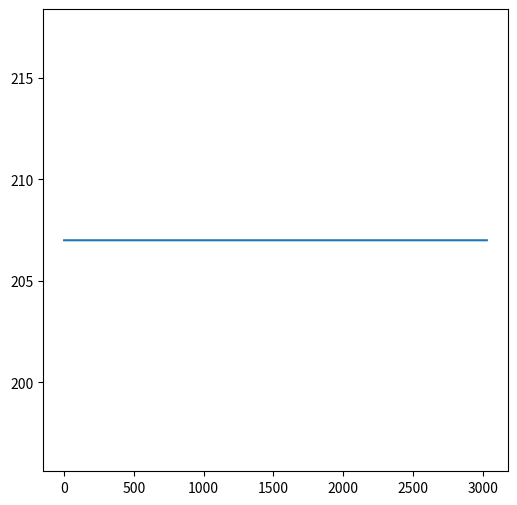

Reproduce this figure in Python. (Note: this script raises an exception after producing the figure.)
from dataclasses import dataclass, field, replace
import statistics
import math
import random
import matplotlib.pyplot as plt

#####
# Classes for the ranked mmr simulation
#
### References ###
# dataclass: https://stackoverflow.com/questions/35988/c-like-structures-in-python
# mmr system: https://www.reddit.com/r/RocketLeagueYtzi/comments/ilcmcc/how_mmr_and_the_matchmaking_system_works/


@dataclass
class Player:
    number: int = 0
    mmr: int = 0
    realSkill: int = 0
    gamesPlayed: int = 0
    sigma: float = 3.5 # 3.5 max, 2.5 is normalized. Is higher at start of season and normalizes around 15 to 20 games in.
    desireToPlay: float = 0.0
    streak: int = 0

@dataclass
class Team:
    players: list = field(default_factory=list)
    mmr: int = 0
    realSkill: int = 0
    result: bool = False # win = True, loss = False

@dataclass
class Game:
    teams: list = field(default_factory=list)
    
class Simulation:

    def __init__(self, playersPerTeam, maxMmrDistance):
        self.numPlayers = 0
        self.playersPerTeam = playersPerTeam
        self.players = []
        self.maxMmrDistance = maxMmrDistance

    # When matched against an equally rated opponent, you will gain or lose the average amount of MMR (e.g win 9, lose 9).
    # When matched against a higher rated opponent, you will gain more or lose less than the average amount of MMR (e.g. win 11, lose 7).
    # When matched against a lower rated opponent, you will gain less or lose more than the average amount of MMR (e.g. win 7, lose 11).
    def calcPostGameElo(self, game):
        # expectedScore = 1 / (1 + pow(10, (wTeamMMR - lTeamMMR) / 400))
        for team in game.teams:
            for player in team.players:
                if team.result:
                    player.mmr = round(((player.sigma - 1.5) * 9) + player.mmr)
                    # replace(player, mmr = round(((player.sigma - 1.5) * 9) + player.mmr))
                    # print("Calculated MMR: " + str(round(((player.sigma - 1.5) * 9) + player.mmr)))
                    # print("Actual MMR: " + str(player.mmr))
                    # print("Player number: " + str(player.number))
                    player.realSkill = round(((player.sigma - 1.5) * 9) + player.realSkill)
                    if player.streak < 0:
                        player.streak = 1
                    else:
                        player.streak += 1
                else:
                    player.mmr = round(player.mmr - ((player.sigma - 1.5) * 9))
                    player.realSkill = round(player.realSkill - ((player.sigma - 1.5) * 9))
                    if player.streak > 0:
                        player.streak = -1
                    else:
                        player.streak -= 1
                player.gamesPlayed += 1
                self.calcSigma(player)
                if player.streak > 2:
                    player.realSkill += 5
    
    def calcSigma(self, player):
        if player.gamesPlayed < 15:
            player.sigma = ((-1/15) * player.gamesPlayed) + 3.5
        else:
            if pow((1/2) * player.streak, 2) + 2.5 > 3.5:
                player.sigma = 3.5
            else:
                player.sigma = pow((1/2) * player.streak, 2) + 2.5

    # pulls all players' MMR closer to the median
    # NewMMR = TargetMMR + (OldMMR - MedianMMR) * SquishFactor
    def newReset(self, squishFactor):
        mmrList = []
        for player in self.players:
            mmrList.append(player.mmr)
        mmrList.sort()
        mmrMedian = statistics.median(mmrList)
        for player in self.players:
            player.mmr = mmrMedian + (player.mmr - mmrMedian) * squishFactor

    # resets all players above X MMR to X
    def oldReset(self, resetMMR):
        for player in self.players:
            if player.mmr > resetMMR:
                player.mmr = resetMMR

    # set team MMR and team realSkill by averaging those stats from each player
    def calcTeamMMR(self, team):
        for player in team.players:
            team.mmr += player.mmr
            team.realSkill += player.realSkill
        team.mmr = int(team.mmr / len(team.players))
        team.realSkill = int(team.realSkill / len(team.players))
        return team

    # find the players for the game, then build the teams and the game
    def buildGame(self, playersPerTeam):
        initialPlayer = random.choice(self.players)
        playerList = [initialPlayer]
        while len(playerList) < playersPerTeam * 2:
            potentialPlayer = random.choice(self.players)
            if abs(potentialPlayer.mmr - initialPlayer.mmr) < self.maxMmrDistance:
                playerList.append(potentialPlayer)
        team1 = Team()
        team2 = Team()
        while len(playerList) > 0:
            team1.players.append(playerList.pop(0))
            team2.players.append(playerList.pop(0))
        team1 = self.calcTeamMMR(team1)
        team2 = self.calcTeamMMR(team2)
        game = Game()
        game.teams.append(team1)
        game.teams.append(team2)
        return game

    # run a ranked game
    def runGame(self, playersPerTeam):
        # pick two similarly rated teams to face off
        # figure out probabilities of each team winning with MMR and realskill.
        # generate a random number between 1 and 100. if it's less than team1Percent, team1 wins. Otherwise, team2 wins.
        # calculate new MMRs and other stats for players
        game = self.buildGame(playersPerTeam)
        team1CombinedSkill = (game.teams[0].mmr + game.teams[0].realSkill) / 2
        team2CombinedSkill = (game.teams[1].mmr + game.teams[1].realSkill) / 2
        gameSummedSkill = team1CombinedSkill + team2CombinedSkill
        team1Percent = team1CombinedSkill / gameSummedSkill * 100
        # print("Team 1 combined skill: " + str(team1CombinedSkill))
        # print("Team 2 combined skill: " + str(team2CombinedSkill))
        if team1Percent > random.randint(1, 100):
            game.teams[0].result = True
            # print("Game result: Team 1 wins!")
        else:
            game.teams[1].result = True
            # print("Game result: Team 2 wins!")
        self.calcPostGameElo(game)

    def addNewPlayers(self, numPlayers, startingMMR, startingSkill):
        for i in range(0, numPlayers):
            newplayer = Player
            newplayer.number = self.numPlayers
            self.numPlayers += 1
            newplayer.mmr = startingMMR
            newplayer.realSkill = startingSkill + random.randint(-50, 50)
            self.players.append(newplayer)

    # run a ranked season
    def runSeason(self, startingMMR, startingSkill, numGamesPerPlayer, numPlayersBetweenGames):
        # make a big for loop that runs for numGames
        # add new players based on max number that are mostly low ranked with some variance in realskill and high desiretoplay
        # for every player that has desire to play, put them in teams and then runGame
        # calculate desireToPlay with a formula that accounts for streak and a random indicator. higher ranked players more likely to grind despite results as well
        for i in range(0, numGamesPerPlayer * len(self.players)):
            self.addNewPlayers(random.randint(0, numPlayersBetweenGames), startingMMR, startingSkill)
            self.runGame(self.playersPerTeam)
            # print("Running game " + str(i) + " of " + str(numGamesPerPlayer * len(self.players)))
            # print(numGamesPerPlayer)
            # print(len(self.players))
        
    def preparePlot(self, title, dataName):
        realSkillList = []
        mmrList = []
        gamesPlayedList = []
        sigmaList = []
        desireToPlayList = []
        streakList = []
        for player in self.players:
            if "realSkill" in dataName:
                realSkillList.append(player.realSkill)
            if "mmr" in dataName:
                mmrList.append(player.mmr)
            if "gamesPlayed" in dataName:
                gamesPlayedList.append(player.gamesPlayed)
            if "sigma" in dataName:
                sigmaList.append(player.sigma)
            if "desireToPlay" in dataName:
                desireToPlayList.append(player.desireToPlay)
            if "streak" in dataName:
                streakList.append(player.streak)
        if len(realSkillList) > 0:
            self.drawPlot(title, realSkillList, "realSkill")
        if len(mmrList) > 0:
            self.drawPlot(title, mmrList, "mmr")
        if len(gamesPlayedList) > 0:
            self.drawPlot(title, gamesPlayedList, "gamesPlayed")
        if len(sigmaList) > 0:
            self.drawPlot(title, sigmaList, "sigma")
        if len(desireToPlayList) > 0:
            self.drawPlot(title, desireToPlayList, "desireToPlay")
        if len(streakList) > 0:
            self.drawPlot(title, streakList, "streak")

    def drawPlot(self, title, data, dataName):
        plt.figure(figsize = (6, 6))
        plt.title=title
        plt.plot(data)
        savePath = "C:/Users/<user>/source/graphs/mmr/"
        saveName = savePath + title + "_" + dataName + "_plot.png"
        plt.savefig(saveName)

    # run the full simulation
    def runSim(self):
        # run 10 ranked seasons followed by the old MMR reset. starting MMR is low. capture MMR curves in graphs
        # add a massive wave of new low skilled players
        # run 10 ranked seasons followed by new MMR reset. starting MMR is high. capture MMR curves in graphs
        self.addNewPlayers(100, 200, 200)
        for i in range(0, 3):
            self.runSeason(200, 200, 30, 2)
            self.preparePlot("Old Season " + str(i) + " MMR", ["mmr"])
            self.oldReset(1200)
            print("Finished season " + str(i) + " of old Ranked")
        self.addNewPlayers(100, 600, 200)
        for i in range(0, 3):
            self.runSeason(600, 200, 30, 2)
            self.preparePlot("New Season " + str(i) + " MMR", ["mmr"])
            self.newReset(0.8)
            print("Finished season " + str(i) + " of new Ranked")
        return 0

simulation = Simulation(3, 20)
simulation.runSim()

# players = []
# numPlayers = 0
# newplayer = Player
# newplayer.number = numPlayers
# numPlayers += 1
# newplayer.mmr = 200
# newplayer.realSkill = 200
# print("new player 0 real skill: " + str(newplayer.realSkill))
# print("new player 0 number: " + str(newplayer.number))
# players.append(newplayer)

# newplayer = Player
# newplayer.number = numPlayers
# numPlayers += 1
# newplayer.mmr = 205
# newplayer.realSkill = 205
# print("new player 1 real skill: " + str(newplayer.realSkill))
# players.append(newplayer)

# i = 0
# for player in players:
#     print(i)
#     print("player " + str(player.number) + " realskill: " + str(player.realSkill))
#     if player.number == 1: player.realSkill = 300
#     print("player " + str(player.number) + " realskill: " + str(player.realSkill))
#     i += 1